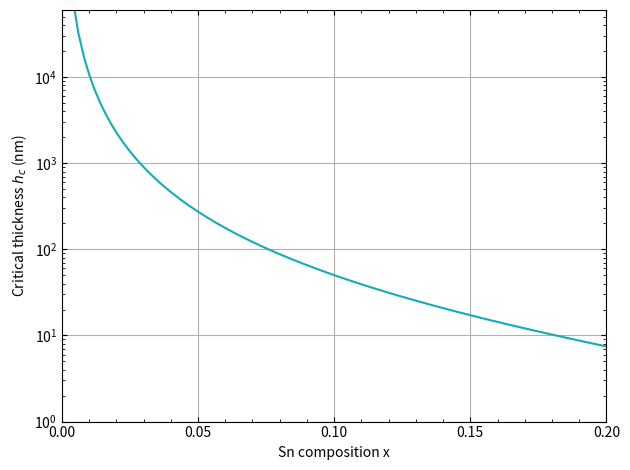

Source code (Python):
# This script is to plot the critical thicknress of the thin film as a function of the Sn composition.
# Basic equation is based on the People and Bean model

import numpy as np
import matplotlib.pyplot as plt

#%% plot color
nn_blue = (19/255, 173/255, 181/255)
violet = (212/255, 0/255, 85/255)

#%% Define the parameters
b = 0.4    # nm, the Burgers vector

# c11_ge = 1.2853    # Ge, elastic constant 
# c12_ge = 0.4826    # Ge, elastic constant 

# c11_sn = 0.69   # Sn, elastic constant
# c12_sn = 0.293   # Sn, elastic constant

c11_ge = 1.292    # Ge, elastic constant 
c12_ge = 0.479    # Ge, elastic constant 

c11_sn = 0.725   # Sn, elastic constant
c12_sn = 0.297   # Sn, elastic constant

# a_ge = 5.658   # Ge, lattice parameter (Å)
# a_sn = 6.489   # Sn, lattice parameter (Å)

a_ge = 5.6579   # Ge, lattice parameter (Å)
a_sn = 6.4892   # Sn, lattice parameter (Å)

#%% Calculate the critical thickness
# Calculate the poisson's ratio for Ge and Sn
nu_ge = c12_ge / (c11_ge + c12_ge)
nu_sn = c12_sn / (c11_sn + c12_sn)

# Sn composition range
x = np.linspace(0, 0.2, 100)

# Calculate the lattice parameter of the alloy using Vegard's law
a_alloy = a_ge * (1 - x) + a_sn * x
a_alloy_nm = a_alloy / 10  # Convert from Å to nm
# Calculate the poisson's ratio of the alloy using a linear interpolation
nu_alloy = nu_ge * (1 - x) + nu_sn * x

# Calculate the lattice mismatch
f = (a_alloy - a_ge) / a_ge

# Calculate the critical thickness using the People and Bean model
with np.errstate(divide='ignore', invalid='ignore'):
    K = (
        ((1 - nu_alloy) / (1 + nu_alloy))
        * (1 / (16 * np.pi * np.sqrt(2)))
        * (b**2 / a_alloy_nm)
        * np.where(f != 0, 1 / f**2, np.inf)
    )

h_c = np.full_like(x, 10.0, dtype=float)  # initial guess for critical thickness in nm

max_iter = 2000  # maximum number of iterations for convergence
tol = 1e-9

mask = np.isfinite(K) & (K > 0)
converged = np.zeros_like(x, dtype=bool)
iter_to_converge = np.full_like(x, -1, dtype=int)
last_delta = np.full_like(x, np.nan, dtype=float)

for it in range(1, max_iter + 1):
    h_old = h_c.copy()
    h_new = h_c.copy()

    active = mask & ~converged
    if np.any(active):
        with np.errstate(divide='ignore', invalid='ignore'):
            h_new[active] = K[active] * np.log(h_old[active] / b)

    h_new[~mask] = np.inf

    delta = np.full_like(h_c, np.nan, dtype=float)
    delta[active] = np.abs(h_new[active] - h_old[active])
    last_delta = delta

    newly_converged = active & np.isfinite(delta) & (delta < tol)
    iter_to_converge[newly_converged] = it
    converged = converged | newly_converged

    h_c = h_new

    if np.all(converged | ~mask):
        break

converged_valid = mask & converged & np.isfinite(h_c) & (h_c > 0)
not_converged = mask & ~converged

print(f"Converged points: {np.sum(converged_valid)}/{np.sum(mask)}")
if np.any(not_converged):
    print("Not converged x (first 10):", x[not_converged][:10])

print("Critical thickness h_c =", h_c, "nm")

#%% Plot (exclude inf at x=0 where f=0)
plot_mask = converged_valid

fig, ax = plt.subplots()
ax.plot(x[plot_mask], h_c[plot_mask], color=nn_blue)
ax.set_xlabel("Sn composition x")
ax.set_ylabel("Critical thickness $h_c$ (nm)")
ax.set_yscale("log")
ax.grid(True)
ax.set_xlim(0, 0.20)
ax.set_xticks(np.arange(0, 0.21, 0.05))
ax.set_ylim(1e0, 6e4)
ax.minorticks_on()
ax.tick_params(which="both", direction="in", top=True, right=True)
fig.tight_layout()
fig.savefig("critical_thickness_vs_x.pdf", dpi=300)
plt.show()
